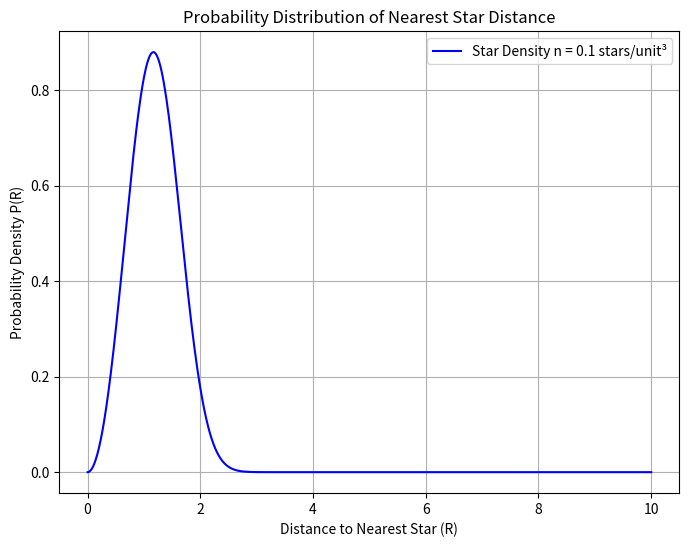

Here is the Python script that generated this plot:
"""
code should; plot probability 
distribution given a calculated probability distribution of 
P(R)

"""
import numpy as np
import matplotlib.pyplot as plt

# Define constants
n = 0.1  # Star density (stars per cubic light-year, for example)
R_values = np.linspace(0, 10, 1000)  # Range of distances to analyze

# Define probability density function P(R)
def P(R, n):
    return 4 * np.pi * n * R**2 * np.exp(- (4/3) * np.pi * n * R**3)

# Compute P(R) for different R values
P_values = P(R_values, n)

# Plot the probability distribution
plt.figure(figsize=(8,6))
plt.plot(R_values, P_values, label=f'Star Density n = {n} stars/unit³', color='b')
plt.xlabel("Distance to Nearest Star (R)")
plt.ylabel("Probability Density P(R)")
plt.title("Probability Distribution of Nearest Star Distance")
plt.legend()
plt.grid()
plt.show()
